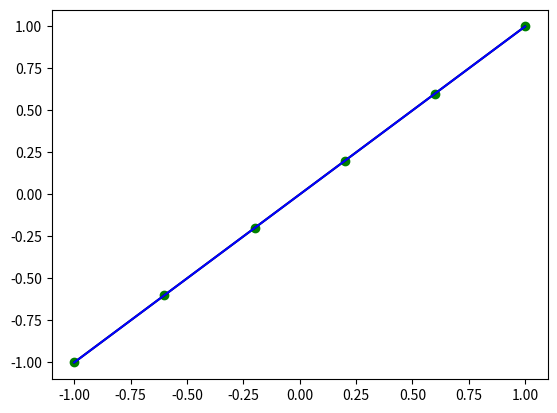

Write the Python code that produced this figure.
import numpy as np
import matplotlib.pyplot as plt

def main():
    plotdots = 10**4
    dots, f = input()
    print("(x,y) =", dots, '\n')
    x_var = 0.0
    (x, y) = map(list, zip(*dots))
    spl = Spline(dots, x_var)

    print(f"f({x_var}) =", f(x_var))
    print(f"S({x_var}) =", spl(x_var))
    print(f"y_s - y_var =", abs(f(x_var) - spl(x_var)))
    plt.plot(x, y, 'og')
    xplot = np.linspace(min(x), max(x), plotdots)

    yplot = [f(xdot) for xdot in xplot]
    plt.plot(xplot, yplot, 'black')
    yplot = [spl(xdot) for xdot in xplot]
    plt.plot(xplot, yplot, 'b')

    plt.show()


def input():

    def f(x): 
        return x
    LEFT, DOTS_COUNT, RIGHT = -1, 6, 1
    
    dots = []
    for i in range(DOTS_COUNT):
        x = LEFT + (RIGHT - LEFT) * i / (DOTS_COUNT - 1)
        y = f(x)
        dots += [(x, y)]
    
    return dots, f


def tridiagonal_matrix_algorithm(a, b, c, d):
    n = len(a)
    ac, bc, cc, dc = map(np.array, (a, b, c, d))
    xc = []
    for j in range(2, n):
        if(bc[j - 1] == 0):
            ier = 1
            return
        ac[j] = ac[j]/bc[j-1]
        bc[j] = bc[j] - ac[j]*cc[j-1]
    if(b[n-1] == 0):
        ier = 1
        return
    for j in range(2, n):
        dc[j] = dc[j] - ac[j]*dc[j-1]
    dc[n-1] = dc[n-1]/bc[n-1]
    for j in range(n-2, -1, -1):
        dc[j] = (dc[j] - cc[j]*dc[j+1])/bc[j]
    return dc


def Spline(dots, x_var):

    n = len(dots) - 1
    (x, y) = map(list, zip(*dots))
    
    h = [None]
    for i in range(1, n+1):
        h += [ x[i] - x[i-1] ]
    A = [[0.0] * (n) for i in range(n)]
    for i in range(1, n-1):
        A[i+1][i] = h[i+1] / 3
    for i in range(1, n):
        A[i][i] = 2 * (h[i] + h[i+1]) / 3
    for i in range(1, n-1):
        A[i][i+1] = h[i+1] / 3
    F = []
    for i in range(1, n):
        F += [( (y[i+1] - y[i]) / h[i+1] - (y[i] - y[i-1]) / h[i]) ]
    A = [A[i][1:] for i in range(len(A)) if i]
    
    A1 = []
    A2 = []
    A3 = []
    
    for i in range(n-2):
        A1 += [A[i+1][i]]
        A3 += [A[i][i+1]]
    for i in range(n-1):
        A2 += [A[i][i]]
    c = tridiagonal_matrix_algorithm(A1, A2, A3, F)
    c = [0.0] + list(c) + [0.0]
    
    def evaluate(x_var):
        for i in range(1, len(x)):
            if x[i-1] <= x_var <= x[i]:
                val = 0
                val += y[i]
                b = (y[i] - y[i-1]) / h[i] + (2 * c[i] + c[i-1]) * h[i] / 3
                val += b * (x_var - x[i])
                val += c[i] * ((x_var - x[i]) ** 2)
                d = (c[i] - c[i-1]) / (3 * h[i])
                val += d * ((x_var - x[i]) ** 3)
                return val
        return None
    
    return evaluate
    
    
if __name__ == "__main__":
    try:
        main()
    except KeyboardInterrupt:
        print("Program was stopped with error")    
